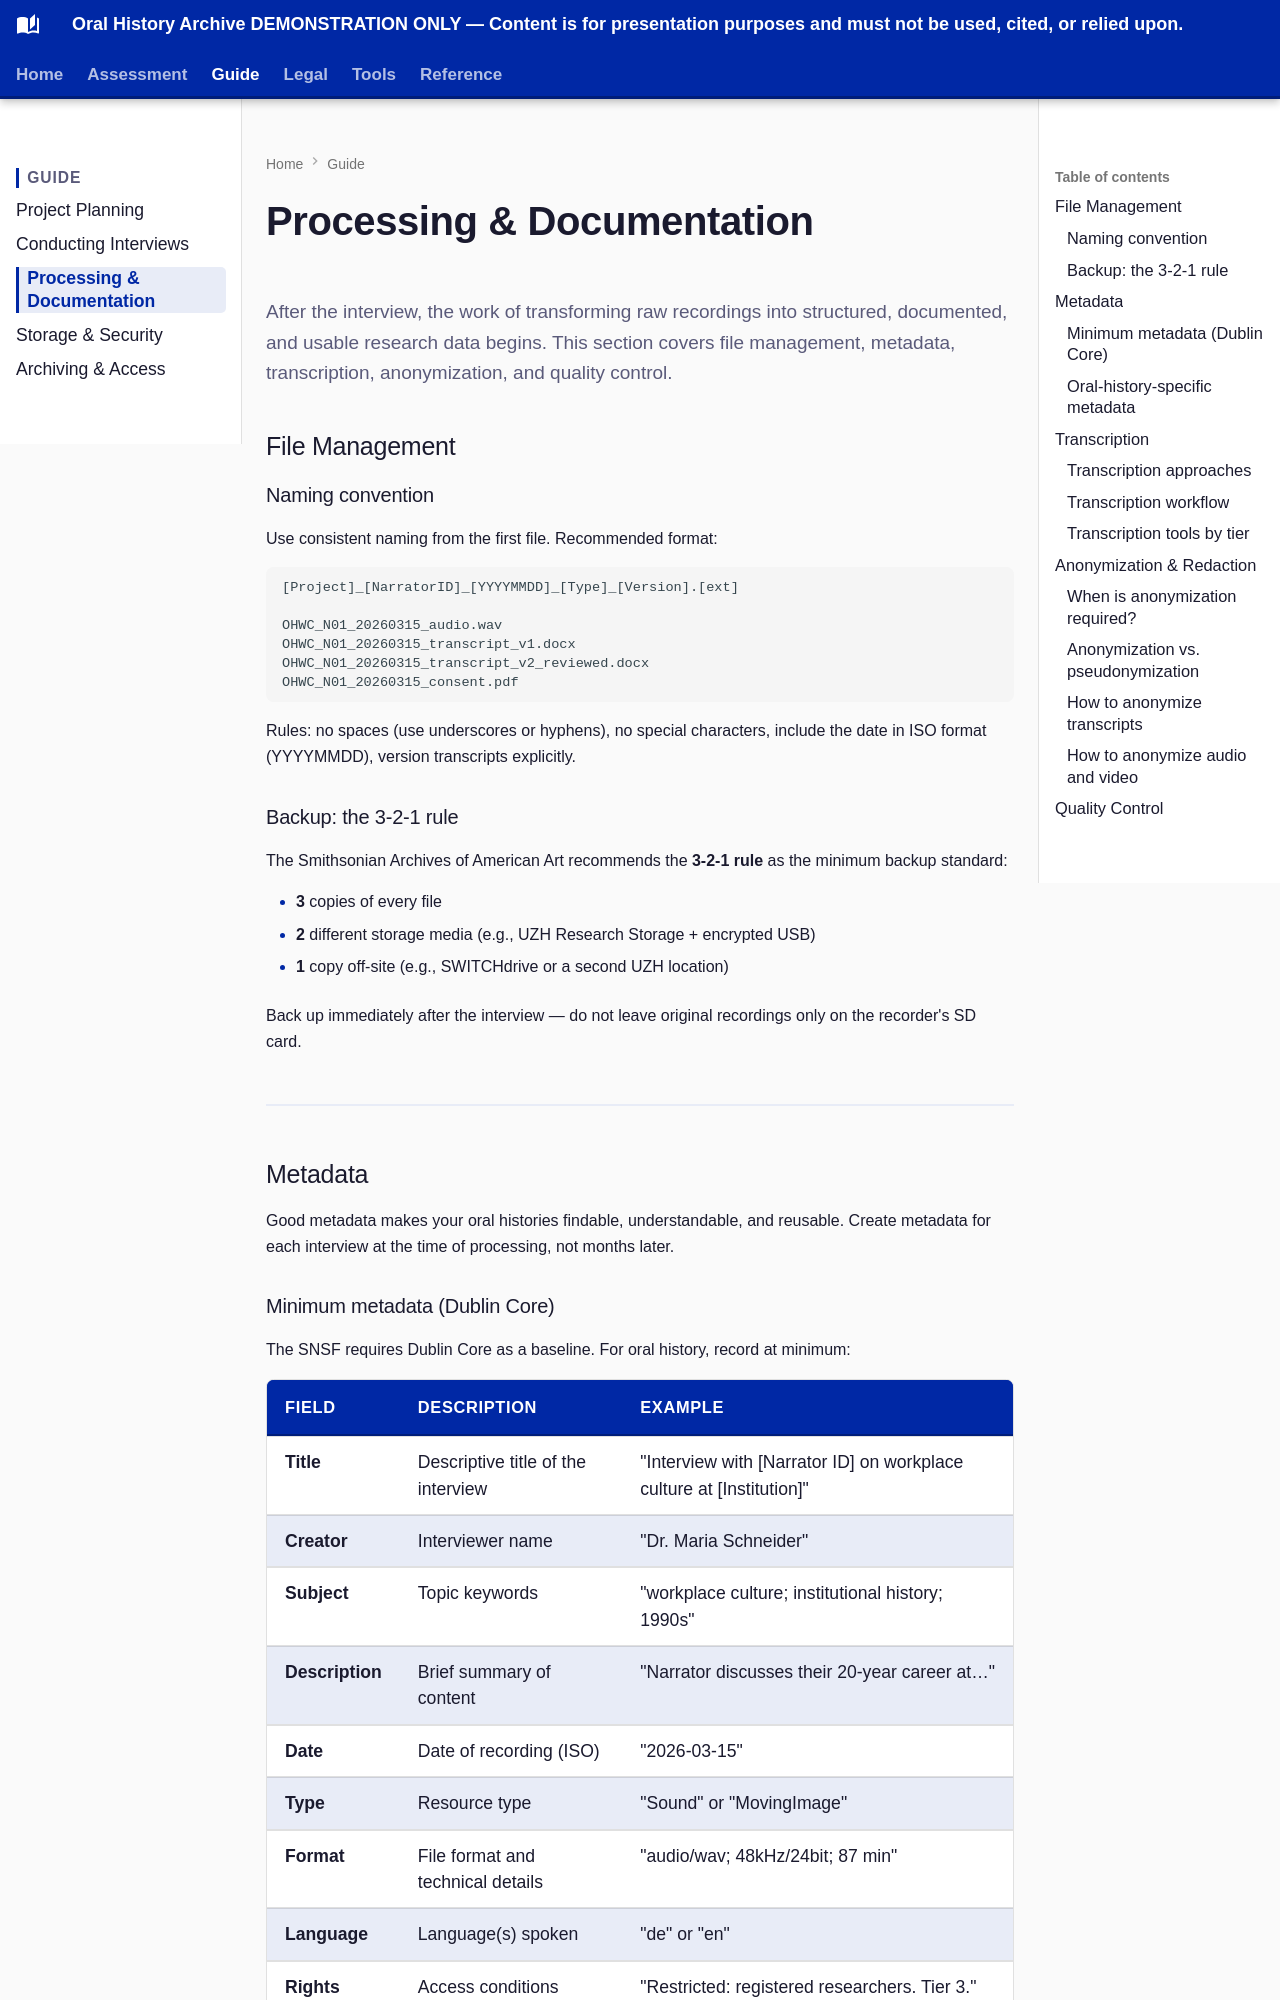

repository: CFutter/Oral-History-Workflow-Guide · page: guide/processing/index.html · generator: mkdocs

# Processing & Documentation

<p class="intro-text">
  After the interview, the work of transforming raw recordings into structured, documented, and usable research data begins. This section covers file management, metadata, transcription, anonymization, and quality control.
</p>

## File Management

### Naming convention

Use consistent naming from the first file. Recommended format:

```
[Project]_[NarratorID]_[YYYYMMDD]_[Type]_[Version].[ext]

OHWC_N01_20260315_audio.wav
OHWC_N01_20260315_transcript_v1.docx
OHWC_N01_20260315_transcript_v2_reviewed.docx
OHWC_N01_20260315_consent.pdf
```

Rules: no spaces (use underscores or hyphens), no special characters, include the date in ISO format (YYYYMMDD), version transcripts explicitly.

### Backup: the 3-2-1 rule

The Smithsonian Archives of American Art recommends the **3-2-1 rule** as the minimum backup standard:

- **3** copies of every file
- **2** different storage media (e.g., UZH Research Storage + encrypted USB)
- **1** copy off-site (e.g., SWITCHdrive or a second UZH location)

Back up immediately after the interview — do not leave original recordings only on the recorder's SD card.

---

## Metadata

Good metadata makes your oral histories findable, understandable, and reusable. Create metadata for each interview at the time of processing, not months later.

### Minimum metadata (Dublin Core)

The SNSF requires Dublin Core as a baseline. For oral history, record at minimum:

| Field | Description | Example |
|---|---|---|
| **Title** | Descriptive title of the interview | "Interview with [Narrator ID] on workplace culture at [Institution]" |
| **Creator** | Interviewer name | "Dr. Maria Schneider" |
| **Subject** | Topic keywords | "workplace culture; institutional history; 1990s" |
| **Description** | Brief summary of content | "Narrator discusses their 20-year career at…" |
| **Date** | Date of recording (ISO) | "2026-03-15" |
| **Type** | Resource type | "Sound" or "MovingImage" |
| **Format** | File format and technical details | "audio/wav; 48kHz/24bit; 87 min" |
| **Language** | Language(s) spoken | "de" or "en" |
| **Rights** | Access conditions | "Restricted: registered researchers. Tier 3." |
| **Identifier** | Unique project ID | "OHWC_N01_20260315" |
